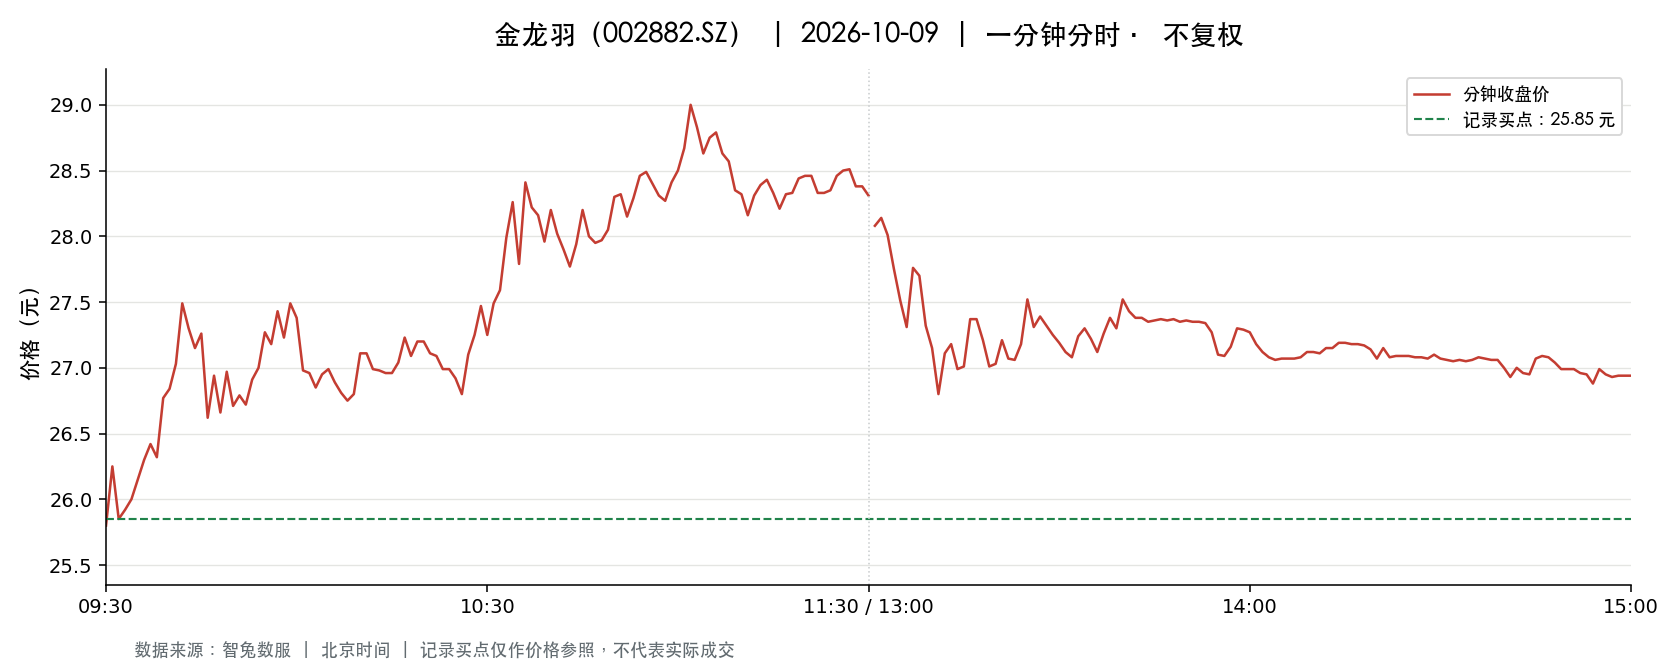

The file beside this chart, header and first rows:
t, o, h, l, c, v, a, pc, sf
2026-10-09 09:30:00, 25.8, 25.8, 25.8, 25.8, 3656, 9432480, 26.95, 0.0
2026-10-09 09:31:00, 25.81, 26.28, 25.62, 26.25, 15631, 40471406, 25.8, 0.0
2026-10-09 09:32:00, 26.26, 26.34, 25.85, 25.85, 9727, 25396452, 26.25, 0.0
2026-10-09 09:33:00, 25.78, 25.96, 25.65, 25.92, 14174, 36483326, 25.85, 0.0
2026-10-09 09:34:00, 25.98, 26.18, 25.87, 26.0, 6288, 16356693, 25.92, 0.0
2026-10-09 09:35:00, 25.89, 26.2, 25.89, 26.15, 5526, 14452573, 26.0, 0.0
2026-10-09 09:36:00, 26.17, 26.36, 26.17, 26.3, 4691, 12322071, 26.15, 0.0
2026-10-09 09:37:00, 26.24, 26.55, 26.22, 26.42, 6039, 15944167, 26.3, 0.0
2026-10-09 09:38:00, 26.49, 26.5, 26.3, 26.32, 5016, 13229392, 26.42, 0.0
2026-10-09 09:39:00, 26.39, 26.85, 26.35, 26.77, 7131, 19065869, 26.32, 0.0
2026-10-09 09:40:00, 26.72, 26.84, 26.53, 26.84, 3912, 10431869, 26.77, 0.0
2026-10-09 09:41:00, 26.9, 27.3, 26.9, 27.03, 11028, 29930457, 26.84, 0.0
2026-10-09 09:42:00, 27.05, 27.58, 27.05, 27.49, 13710, 37584229, 27.03, 0.0
2026-10-09 09:43:00, 27.38, 27.5, 26.98, 27.3, 9940, 27093517, 27.49, 0.0
2026-10-09 09:44:00, 27.23, 27.32, 27.03, 27.15, 5296, 14411735, 27.3, 0.0
2026-10-09 09:45:00, 27.14, 27.32, 27.14, 27.26, 5474, 14892726, 27.15, 0.0
2026-10-09 09:46:00, 27.16, 27.16, 26.62, 26.62, 5193, 14043971, 27.26, 0.0
2026-10-09 09:47:00, 26.66, 27.06, 26.66, 26.94, 4333, 11658121, 26.62, 0.0
2026-10-09 09:48:00, 26.94, 26.94, 26.66, 26.66, 2559, 6865257, 26.94, 0.0
2026-10-09 09:49:00, 26.66, 26.99, 26.66, 26.97, 2416, 6474355, 26.66, 0.0
2026-10-09 09:50:00, 26.91, 26.91, 26.71, 26.71, 1831, 4913758, 26.97, 0.0
2026-10-09 09:51:00, 26.7, 26.85, 26.69, 26.79, 1978, 5288028, 26.71, 0.0
2026-10-09 09:52:00, 26.79, 26.8, 26.7, 26.72, 1558, 4165636, 26.79, 0.0
2026-10-09 09:53:00, 26.72, 26.91, 26.72, 26.91, 979.0, 2626465, 26.72, 0.0
2026-10-09 09:54:00, 26.91, 27.0, 26.91, 27.0, 1344, 3623746, 26.91, 0.0
2026-10-09 09:55:00, 26.99, 27.27, 26.97, 27.27, 2853, 7730038, 27.0, 0.0
2026-10-09 09:56:00, 27.27, 27.31, 26.99, 27.18, 3889, 10593203, 27.27, 0.0
2026-10-09 09:57:00, 27.23, 27.48, 27.23, 27.43, 4096, 11208359, 27.18, 0.0
2026-10-09 09:58:00, 27.46, 27.47, 27.23, 27.23, 3593, 9844315, 27.43, 0.0
2026-10-09 09:59:00, 27.27, 27.49, 27.27, 27.49, 3080, 8442659, 27.23, 0.0
2026-10-09 10:00:00, 27.48, 27.5, 27.38, 27.38, 4617, 12684493, 27.49, 0.0
2026-10-09 10:01:00, 27.3, 27.3, 26.98, 26.98, 1988, 5407182, 27.38, 0.0
2026-10-09 10:02:00, 26.98, 27.0, 26.9, 26.96, 1775, 4786388, 26.98, 0.0
2026-10-09 10:03:00, 26.96, 26.96, 26.83, 26.85, 2418, 6499697, 26.96, 0.0
2026-10-09 10:04:00, 26.84, 26.95, 26.83, 26.95, 1013, 2720867, 26.85, 0.0
2026-10-09 10:05:00, 26.96, 26.99, 26.89, 26.99, 1906, 5134659, 26.95, 0.0
2026-10-09 10:06:00, 26.98, 27.0, 26.89, 26.89, 1021, 2750767, 26.99, 0.0
2026-10-09 10:07:00, 26.89, 26.89, 26.8, 26.81, 1644, 4410065, 26.89, 0.0
2026-10-09 10:08:00, 26.8, 26.8, 26.75, 26.75, 1167, 3125078, 26.81, 0.0
2026-10-09 10:09:00, 26.75, 26.8, 26.75, 26.8, 933.0, 2497341, 26.75, 0.0
2026-10-09 10:10:00, 26.8, 27.11, 26.8, 27.11, 991.0, 2670689, 26.8, 0.0
2026-10-09 10:11:00, 27.13, 27.23, 27.03, 27.11, 1799, 4890076, 27.11, 0.0
2026-10-09 10:12:00, 27.11, 27.12, 26.99, 26.99, 1237, 3348070, 27.11, 0.0
2026-10-09 10:13:00, 26.98, 26.98, 26.95, 26.98, 722.0, 1947148, 26.99, 0.0
2026-10-09 10:14:00, 26.96, 26.97, 26.95, 26.96, 579.0, 1561001, 26.98, 0.0
2026-10-09 10:15:00, 26.95, 26.98, 26.95, 26.96, 725.0, 1954691, 26.96, 0.0
2026-10-09 10:16:00, 26.96, 27.04, 26.96, 27.04, 841.0, 2269474, 26.96, 0.0
2026-10-09 10:17:00, 27.07, 27.25, 27.05, 27.23, 1317, 3581999, 27.04, 0.0
2026-10-09 10:18:00, 27.07, 27.22, 27.07, 27.09, 2021, 5482851, 27.23, 0.0
2026-10-09 10:19:00, 27.11, 27.22, 27.09, 27.2, 932.0, 2531925, 27.09, 0.0
2026-10-09 10:20:00, 27.2, 27.21, 27.18, 27.2, 1708, 4645442, 27.2, 0.0
2026-10-09 10:21:00, 27.18, 27.18, 27.1, 27.11, 1037, 2815071, 27.2, 0.0
2026-10-09 10:22:00, 27.11, 27.11, 27.08, 27.09, 1177, 3189232, 27.11, 0.0
2026-10-09 10:23:00, 27.09, 27.09, 26.98, 26.99, 863.0, 2332319, 27.09, 0.0
2026-10-09 10:24:00, 26.99, 26.99, 26.97, 26.99, 684.0, 1845495, 26.99, 0.0
2026-10-09 10:25:00, 26.99, 26.99, 26.91, 26.92, 637.0, 1717116, 26.99, 0.0
2026-10-09 10:26:00, 26.91, 26.91, 26.78, 26.8, 1045, 2803215, 26.92, 0.0
2026-10-09 10:27:00, 26.81, 27.1, 26.8, 27.1, 1325, 3561806, 26.8, 0.0
2026-10-09 10:28:00, 27.08, 27.25, 27.08, 27.25, 1661, 4515108, 27.1, 0.0
2026-10-09 10:29:00, 27.25, 27.47, 27.25, 27.47, 3022, 8266079, 27.25, 0.0
... 181 more rows
